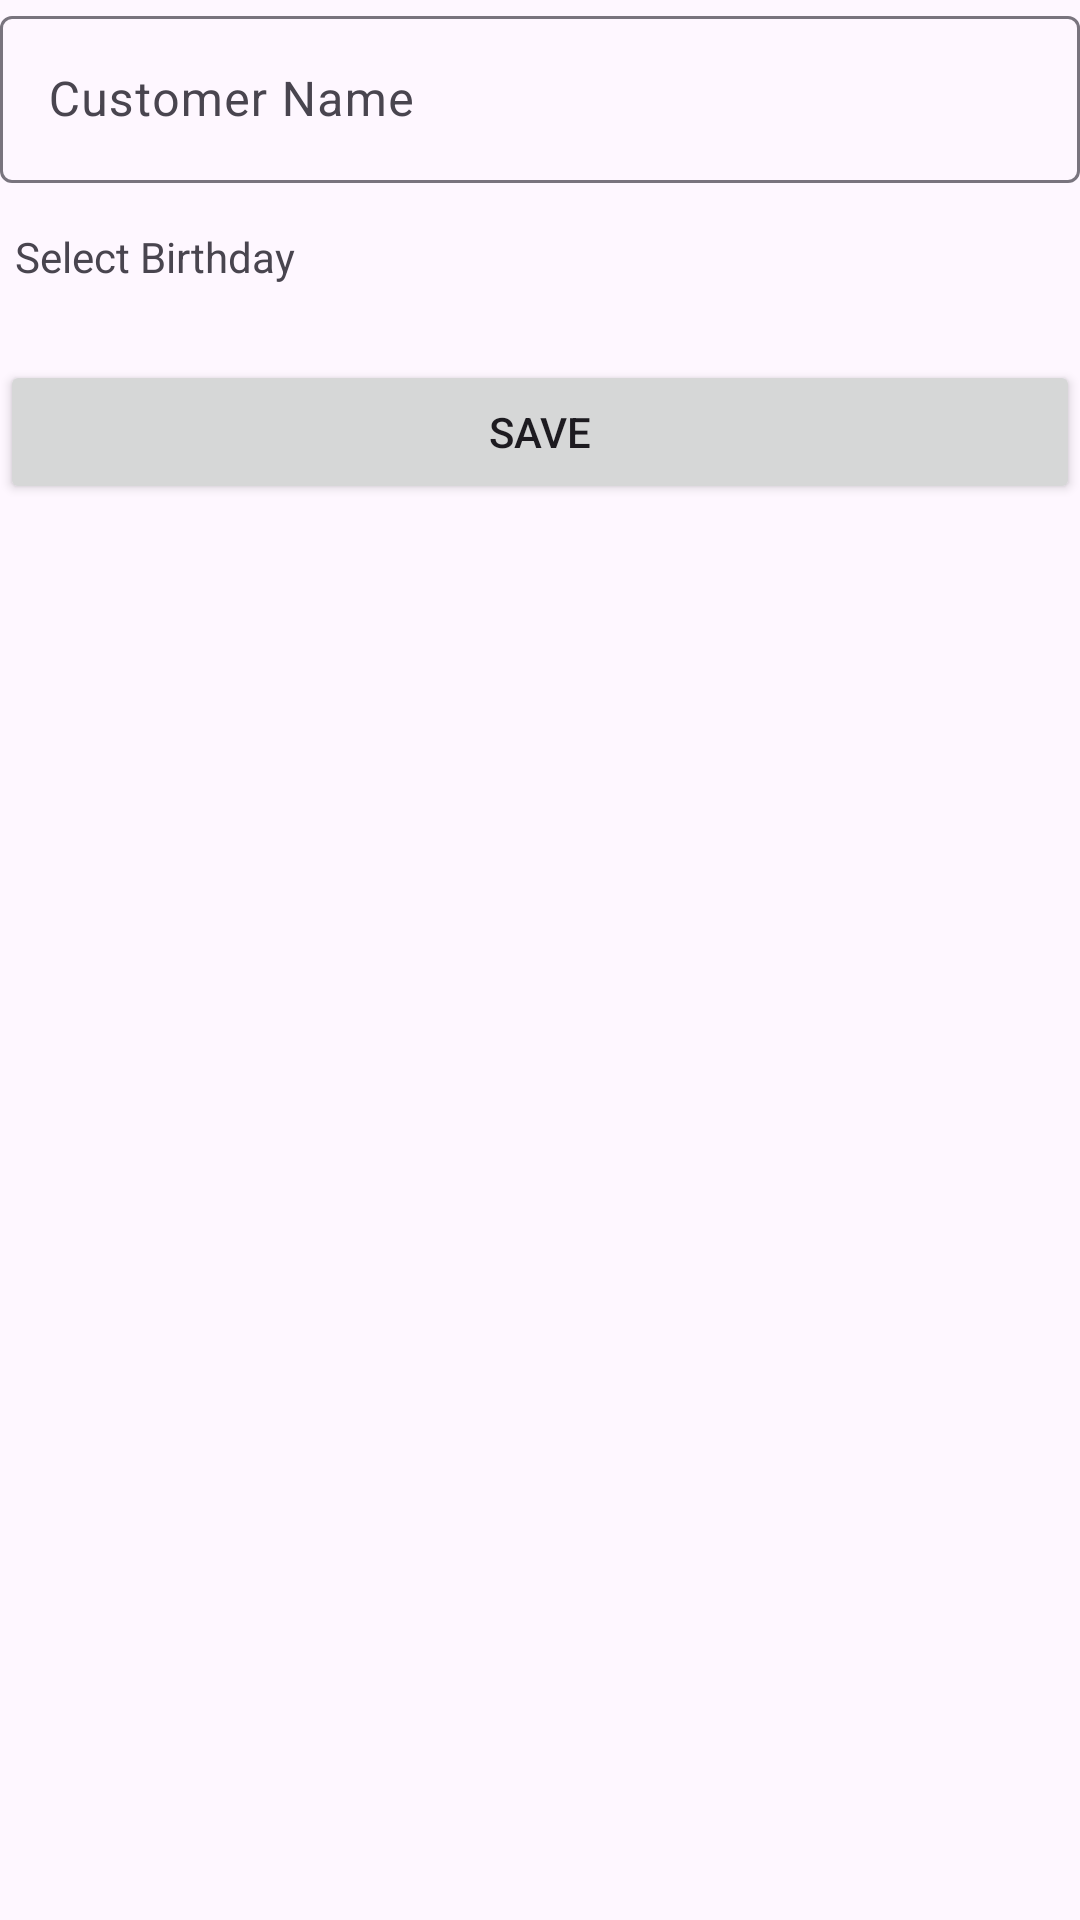

Here is an Android app screen rendered from its layout file. Give the layout XML and the strings, colors and styles it references.
<!-- AndroidManifest.xml: application theme Theme.DatabaseShopExpamle -->
<!-- res/layout/fragment_customer.xml -->
<?xml version="1.0" encoding="utf-8"?>
<androidx.constraintlayout.widget.ConstraintLayout xmlns:android="http://schemas.android.com/apk/res/android"
    xmlns:tools="http://schemas.android.com/tools"
    android:layout_width="match_parent"
    android:layout_height="match_parent"
    xmlns:app="http://schemas.android.com/apk/res-auto"
    tools:context=".CustomerFragment">

    <com.google.android.material.textfield.TextInputLayout
        android:id="@+id/inply_customer_name"
        android:layout_width="match_parent"
        android:layout_height="wrap_content"
        app:layout_constraintTop_toTopOf="parent">
        <com.google.android.material.textfield.TextInputEditText
            android:id="@+id/inpedt_customer_name"
            android:layout_width="match_parent"
            android:layout_height="match_parent"
            android:hint="Customer Name"/>
    </com.google.android.material.textfield.TextInputLayout>


        <TextView
            android:id="@+id/txtvw_customer_birthday"
            android:layout_width="match_parent"
            android:layout_height="wrap_content"
            android:text="Select Birthday"
            android:paddingVertical="15dp"
            android:paddingHorizontal="5dp"
            app:layout_constraintTop_toBottomOf="@id/inply_customer_name"/>

    <androidx.appcompat.widget.AppCompatButton
        android:id="@+id/btn_save"
        android:layout_width="match_parent"
        android:layout_height="wrap_content"
        android:layout_marginTop="10dp"
        android:text="Save"
        app:layout_constraintTop_toBottomOf="@id/txtvw_customer_birthday"/>


    <androidx.recyclerview.widget.RecyclerView
        android:id="@+id/rv_customer_list"
        android:layout_width="match_parent"
        android:layout_height="0dp"
        app:layoutManager="androidx.recyclerview.widget.LinearLayoutManager"
        app:layout_constraintTop_toBottomOf="@id/btn_save"
        app:layout_constraintBottom_toBottomOf="parent"/>
</androidx.constraintlayout.widget.ConstraintLayout>
<!-- resources referenced by this layout -->
<resources>
  <style name="Theme.DatabaseShopExpamle" parent="Base.Theme.DatabaseShopExpamle" />
  <style name="Base.Theme.DatabaseShopExpamle" parent="Theme.Material3.DayNight.NoActionBar">
          
          
      </style>
</resources>
